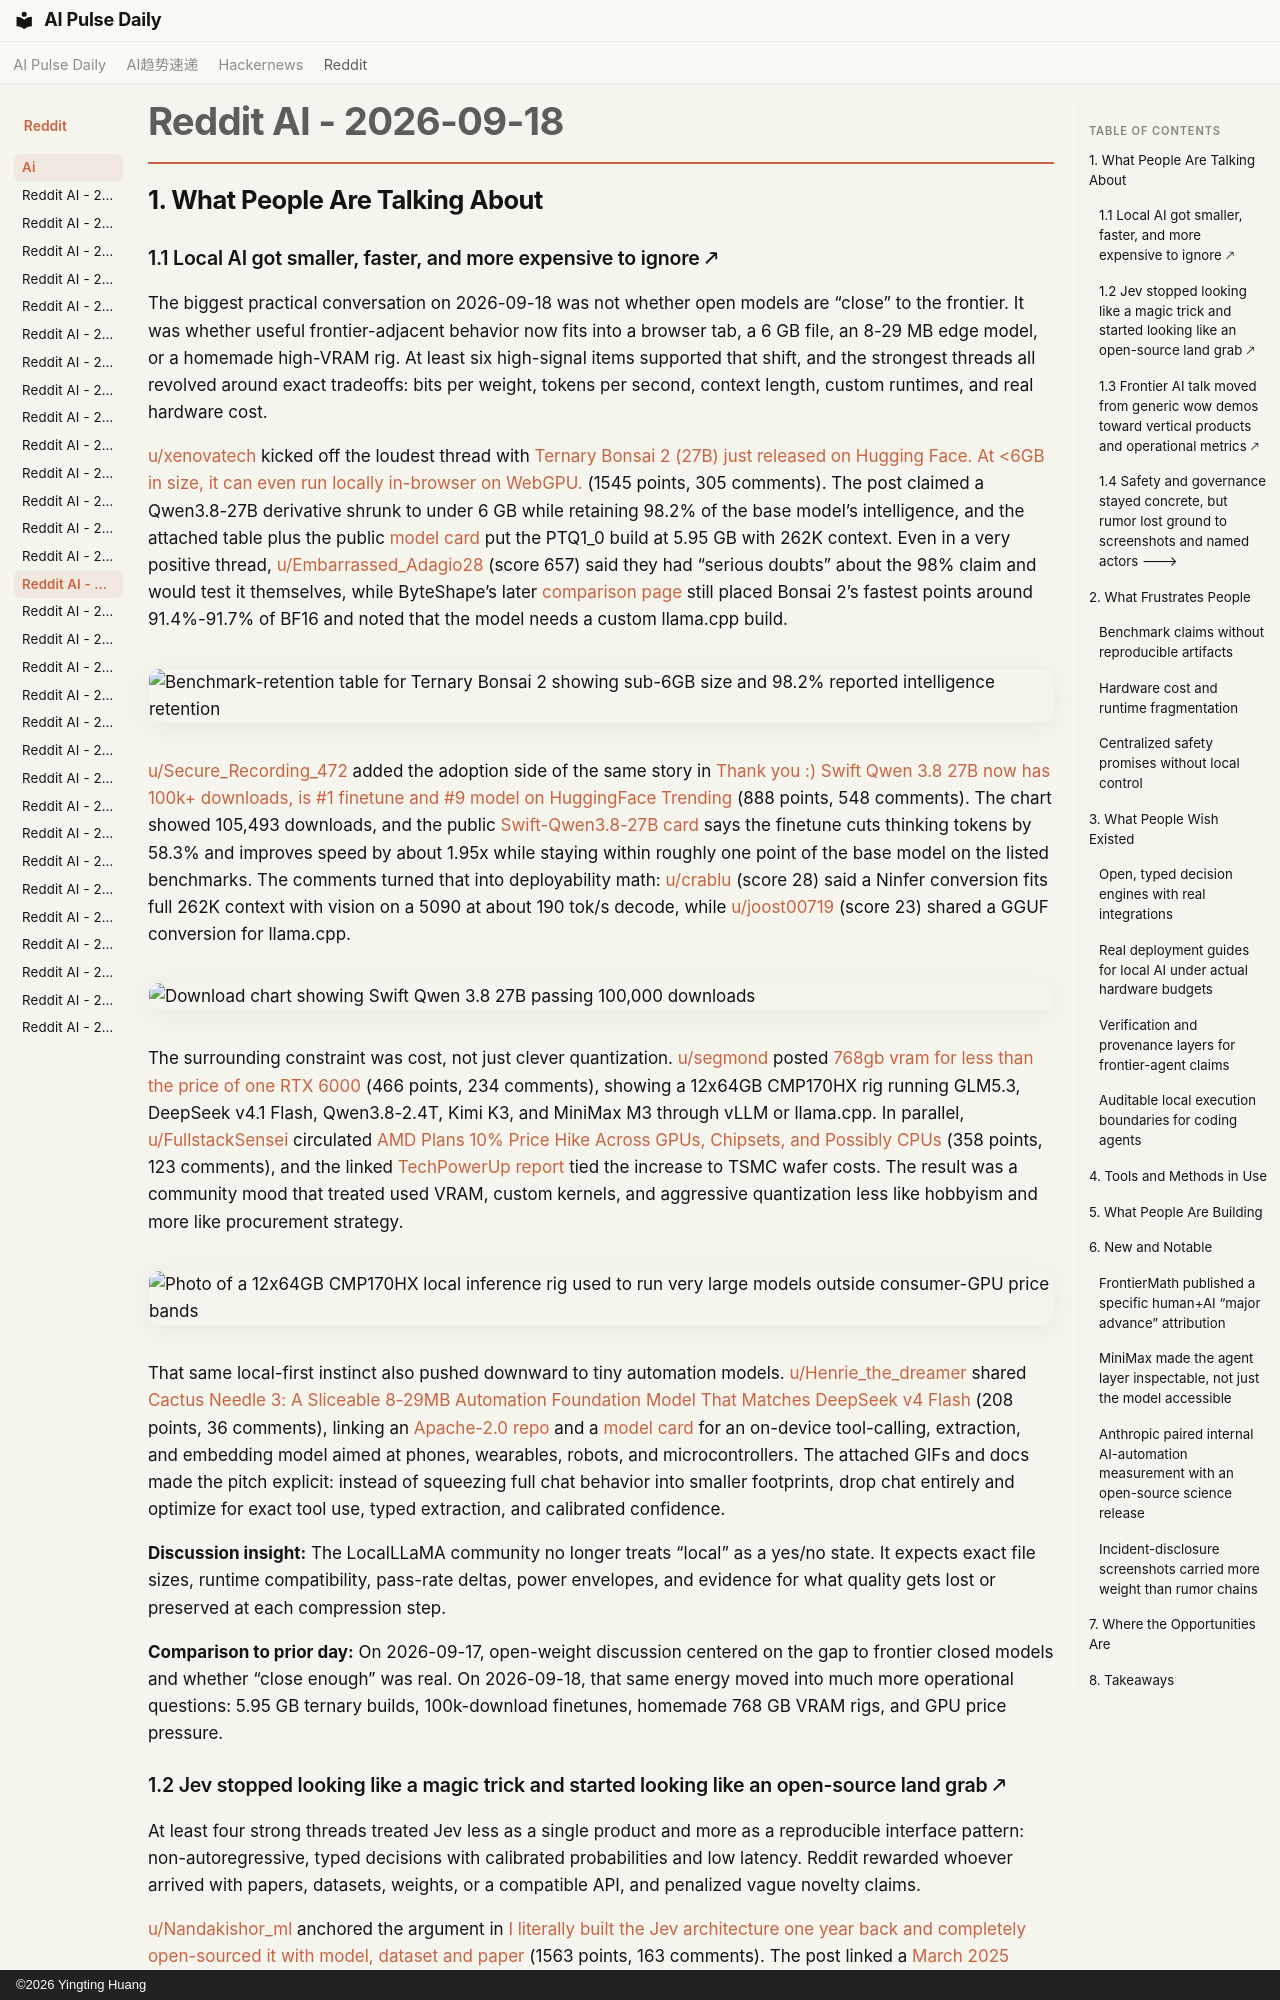

repository: vibewatch/vibewatch.github.io · page: reddit/ai/2026-09-18/index.html · generator: mkdocs · copyright: ©2026 Yingting Huang

# Reddit AI - 2026-09-18

## 1. What People Are Talking About

### 1.1 Local AI got smaller, faster, and more expensive to ignore 🡕

The biggest practical conversation on 2026-09-18 was not whether open models are “close” to the frontier. It was whether useful frontier-adjacent behavior now fits into a browser tab, a 6 GB file, an 8-29 MB edge model, or a homemade high-VRAM rig. At least six high-signal items supported that shift, and the strongest threads all revolved around exact tradeoffs: bits per weight, tokens per second, context length, custom runtimes, and real hardware cost.

[u/xenovatech](https://www.reddit.com/user/xenovatech) kicked off the loudest thread with [Ternary Bonsai 2 (27B) just released on Hugging Face. At <6GB in size, it can even run locally in-browser on WebGPU.](https://www.reddit.com/r/LocalLLaMA/comments/1wj6c4l/ternary_bonsai_2_27b_just_released_on_hugging/) (1545 points, 305 comments). The post claimed a Qwen3.8-27B derivative shrunk to under 6 GB while retaining 98.2% of the base model’s intelligence, and the attached table plus the public [model card](https://huggingface.co/prism-ml/Ternary-Bonsai-2-27B-gguf) put the PTQ1_0 build at 5.95 GB with 262K context. Even in a very positive thread, [u/Embarrassed_Adagio28](https://www.reddit.com/user/Embarrassed_Adagio28) (score 657) said they had “serious doubts” about the 98% claim and would test it themselves, while ByteShape’s later [comparison page](https://byteshape.com/blogs/Qwen3.8-27B/) still placed Bonsai 2’s fastest points around 91.4%-91.7% of BF16 and noted that the model needs a custom llama.cpp build.

![Benchmark-retention table for Ternary Bonsai 2 showing sub-6GB size and 98.2% reported intelligence retention](https://preview.redd.it/dw9y4j8mf5qh1.jpeg?width=1815&format=pjpg&auto=webp&s=f5a47743bf22d4eb46673afc3013e1e14b18a3c5)

[u/Secure_Recording_472](https://www.reddit.com/user/Secure_Recording_472) added the adoption side of the same story in [Thank you :) Swift Qwen 3.8 27B now has 100k+ downloads, is #1 finetune and #9 model on HuggingFace Trending](https://www.reddit.com/r/LocalLLaMA/comments/1wj3s31/thank_you_swift_qwen_38_27b_now_has_100k/) (888 points, 548 comments). The chart showed 105,493 downloads, and the public [Swift-Qwen3.8-27B card](https://huggingface.co/ukisai/Swift-Qwen3.8-27b) says the finetune cuts thinking tokens by 58.3% and improves speed by about 1.95x while staying within roughly one point of the base model on the listed benchmarks. The comments turned that into deployability math: [u/crablu](https://www.reddit.com/user/crablu) (score 28) said a Ninfer conversion fits full 262K context with vision on a 5090 at about 190 tok/s decode, while [u/joost00719](https://www.reddit.com/user/joost00719) (score 23) shared a GGUF conversion for llama.cpp.

![Download chart showing Swift Qwen 3.8 27B passing 100,000 downloads](https://i.redd.it/9l5qef9xq4qh1.png)

The surrounding constraint was cost, not just clever quantization. [u/segmond](https://www.reddit.com/user/segmond) posted [768gb vram for less than the price of one RTX 6000](https://www.reddit.com/r/LocalLLaMA/comments/1wjr59t/768gb_vram_for_less_than_the_price_of_one_rtx_6000/) (466 points, 234 comments), showing a 12x64GB CMP170HX rig running GLM5.3, DeepSeek v4.1 Flash, Qwen3.8-2.4T, Kimi K3, and MiniMax M3 through vLLM or llama.cpp. In parallel, [u/FullstackSensei](https://www.reddit.com/user/FullstackSensei) circulated [AMD Plans 10% Price Hike Across GPUs, Chipsets, and Possibly CPUs](https://www.reddit.com/r/LocalLLaMA/comments/1wj28vh/amd_plans_10_price_hike_across_gpus_chipsets_and/) (358 points, 123 comments), and the linked [TechPowerUp report](https://www.techpowerup.com/352788/amd-plans-10-price-hike-across-gpus-chipsets-and-possibly-cpus) tied the increase to TSMC wafer costs. The result was a community mood that treated used VRAM, custom kernels, and aggressive quantization less like hobbyism and more like procurement strategy.

![Photo of a 12x64GB CMP170HX local inference rig used to run very large models outside consumer-GPU price bands](https://preview.redd.it/dunixwu6caqh1.jpg?width=4080&format=pjpg&auto=webp&s=a76a56c53aa0b9206383dbebde679bf3690fd5d2)

That same local-first instinct also pushed downward to tiny automation models. [u/Henrie_the_dreamer](https://www.reddit.com/user/Henrie_the_dreamer) shared [Cactus Needle 3: A Sliceable 8-29MB Automation Foundation Model That Matches DeepSeek v4 Flash](https://www.reddit.com/r/LocalLLaMA/comments/1wj4qj4/cactus_needle_3_a_sliceable_829mb_automation/) (208 points, 36 comments), linking an [Apache-2.0 repo](https://github.com/cactus-compute/needle) and a [model card](https://huggingface.co/Cactus-Compute/needle3) for an on-device tool-calling, extraction, and embedding model aimed at phones, wearables, robots, and microcontrollers. The attached GIFs and docs made the pitch explicit: instead of squeezing full chat behavior into smaller footprints, drop chat entirely and optimize for exact tool use, typed extraction, and calibrated confidence.

**Discussion insight:** The LocalLLaMA community no longer treats “local” as a yes/no state. It expects exact file sizes, runtime compatibility, pass-rate deltas, power envelopes, and evidence for what quality gets lost or preserved at each compression step.

**Comparison to prior day:** On 2026-09-17, open-weight discussion centered on the gap to frontier closed models and whether “close enough” was real. On 2026-09-18, that same energy moved into much more operational questions: 5.95 GB ternary builds, 100k-download finetunes, homemade 768 GB VRAM rigs, and GPU price pressure.
